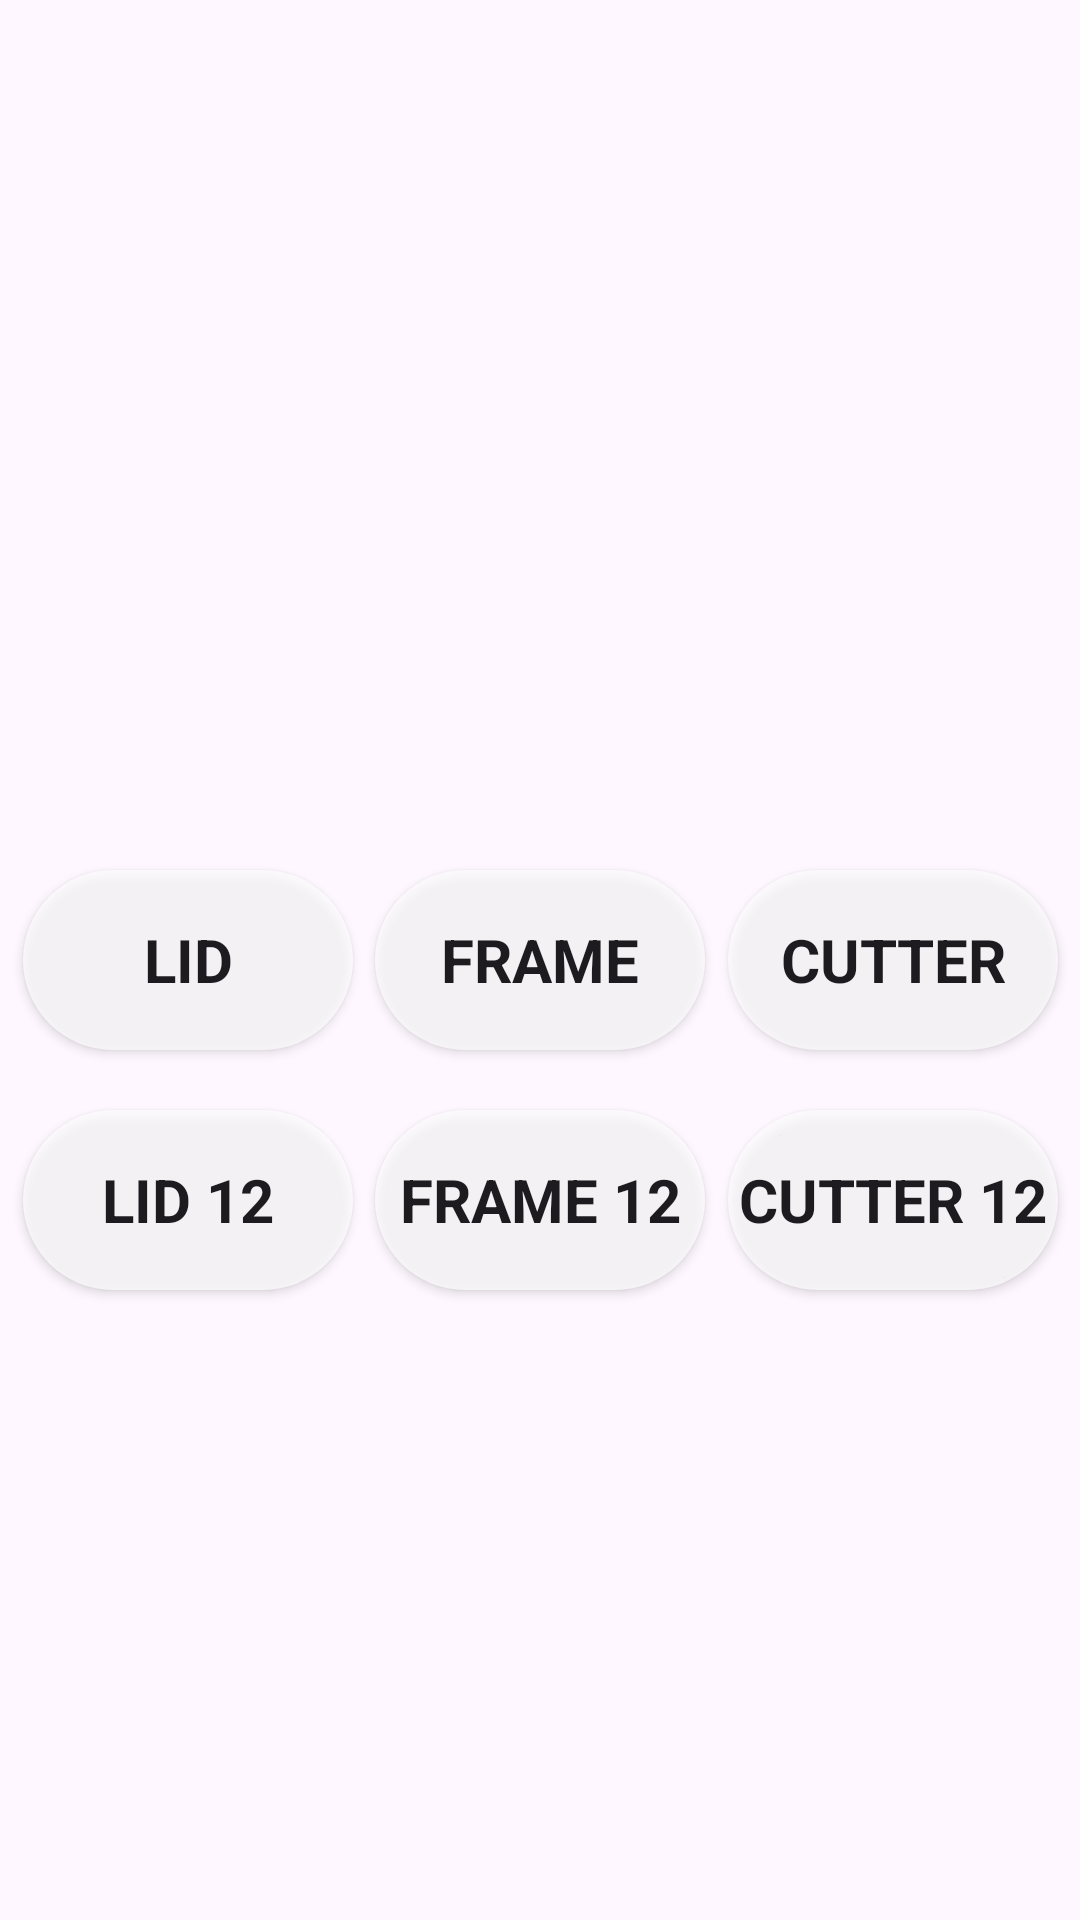

Here is an Android app screen rendered from its layout file. Give the layout XML and the strings, colors and styles it references.
<!-- AndroidManifest.xml: application theme Theme.EVPAPP -->
<!-- res/layout/activity_choice_machine.xml -->
<?xml version="1.0" encoding="utf-8"?>
<androidx.constraintlayout.widget.ConstraintLayout xmlns:android="http://schemas.android.com/apk/res/android"
    android:layout_width="match_parent"
    android:layout_height="match_parent"
    xmlns:app="http://schemas.android.com/apk/res-auto"
    android:background="@drawable/ic_background_img"
    android:layout_gravity="center">

    <androidx.appcompat.widget.AppCompatButton
        android:id="@+id/btnTPALid"
        style="@style/main_page_btn"
        android:layout_width="110dp"
        android:layout_height="60dp"
        android:background="@drawable/ic_button_shape"
        android:gravity="center"
        android:text="@string/lid"
        app:layout_constraintBottom_toBottomOf="@+id/btnTPAFrame"
        app:layout_constraintEnd_toStartOf="@+id/btnTPAFrame"
        app:layout_constraintStart_toStartOf="parent" />

    <androidx.appcompat.widget.AppCompatButton
        android:id="@+id/btnTPAFrame"
        style="@style/main_page_btn"
        android:layout_width="110dp"
        android:layout_height="60dp"
        android:background="@drawable/ic_button_shape"
        android:gravity="center"
        android:text="@string/frame"
        app:layout_constraintBottom_toBottomOf="parent"
        app:layout_constraintEnd_toEndOf="parent"
        app:layout_constraintStart_toStartOf="parent"
        app:layout_constraintTop_toTopOf="parent" />

    <androidx.appcompat.widget.AppCompatButton
        android:id="@+id/btnTPACutter"
        style="@style/main_page_btn"
        android:layout_width="110dp"
        android:layout_height="60dp"
        android:background="@drawable/ic_button_shape"
        android:gravity="center"
        android:text="@string/cutter"
        app:layout_constraintBottom_toBottomOf="@+id/btnTPAFrame"
        app:layout_constraintEnd_toEndOf="parent"
        app:layout_constraintStart_toEndOf="@+id/btnTPAFrame" />

    <androidx.appcompat.widget.AppCompatButton
        android:id="@+id/btnTPALid12"
        style="@style/main_page_btn"
        android:layout_width="110dp"
        android:layout_height="60dp"
        android:background="@drawable/ic_button_shape"
        android:gravity="center"
        android:text="@string/lid_12"
        app:layout_constraintEnd_toEndOf="@+id/btnTPALid"
        app:layout_constraintTop_toBottomOf="@+id/btnTPALid"
        android:layout_marginTop="20dp" />

    <androidx.appcompat.widget.AppCompatButton
        android:id="@+id/btnTPAFrame12"
        style="@style/main_page_btn"
        android:layout_width="110dp"
        android:layout_height="60dp"
        android:background="@drawable/ic_button_shape"
        android:gravity="center"
        android:text="@string/frame_12"
        app:layout_constraintBottom_toBottomOf="@+id/btnTPALid12"
        app:layout_constraintEnd_toEndOf="@+id/btnTPAFrame"
        app:layout_constraintTop_toTopOf="@+id/btnTPALid12" />

    <androidx.appcompat.widget.AppCompatButton
        android:id="@+id/btnTPACutter12"
        style="@style/main_page_btn"
        android:layout_width="110dp"
        android:layout_height="60dp"
        android:background="@drawable/ic_button_shape"
        android:gravity="center"
        android:text="@string/cutter_12"
        app:layout_constraintBottom_toBottomOf="@+id/btnTPALid12"
        app:layout_constraintEnd_toEndOf="@+id/btnTPACutter"
        app:layout_constraintTop_toTopOf="@+id/btnTPAFrame12" />

</androidx.constraintlayout.widget.ConstraintLayout>
<!-- resources referenced by this layout -->
<resources>
  <!-- drawable ic_button_shape (drawable) -->
  <?xml version="1.0" encoding="utf-8"?>
  <selector xmlns:android="http://schemas.android.com/apk/res/android">
  <item android:state_pressed="true">
      <shape android:shape="rectangle">
          <solid android:color="#B3797979"/>
          <corners android:radius="100dp" />
      </shape>
  </item>
  <item>
      <shape android:shape="rectangle">
          <solid android:color="#B3FFFFFF" />
          <corners android:radius="100dp"/>
      </shape>
  </item>
  </selector>
  <string name="cutter" translatable="false">Cutter</string>
  <string name="cutter_12" translatable="false">Cutter 12</string>
  <string name="frame" translatable="false">Frame</string>
  <string name="frame_12" translatable="false">Frame 12</string>
  <string name="lid" translatable="false">Lid</string>
  <string name="lid_12" translatable="false">Lid 12</string>
  <style name="main_page_btn" parent="TextAppearance.AppCompat">
          <item name="android:textSize">20sp</item>
          <item name="android:textStyle">bold</item>
          <item name="fontFamily">@font/comfortaa</item>
      </style>
  <style name="Theme.EVPAPP" parent="Base.Theme.EVPAPP" />
  <style name="Base.Theme.EVPAPP" parent="Theme.Material3.DayNight.NoActionBar">
          
           <item name="android:statusBarColor">@color/white</item>
          <item name="android:windowLightStatusBar">@color/evp_cyan</item>
      </style>
  <color name="white">#FFFFFFFF</color>
  <color name="evp_cyan">#00A1D3</color>
</resources>
